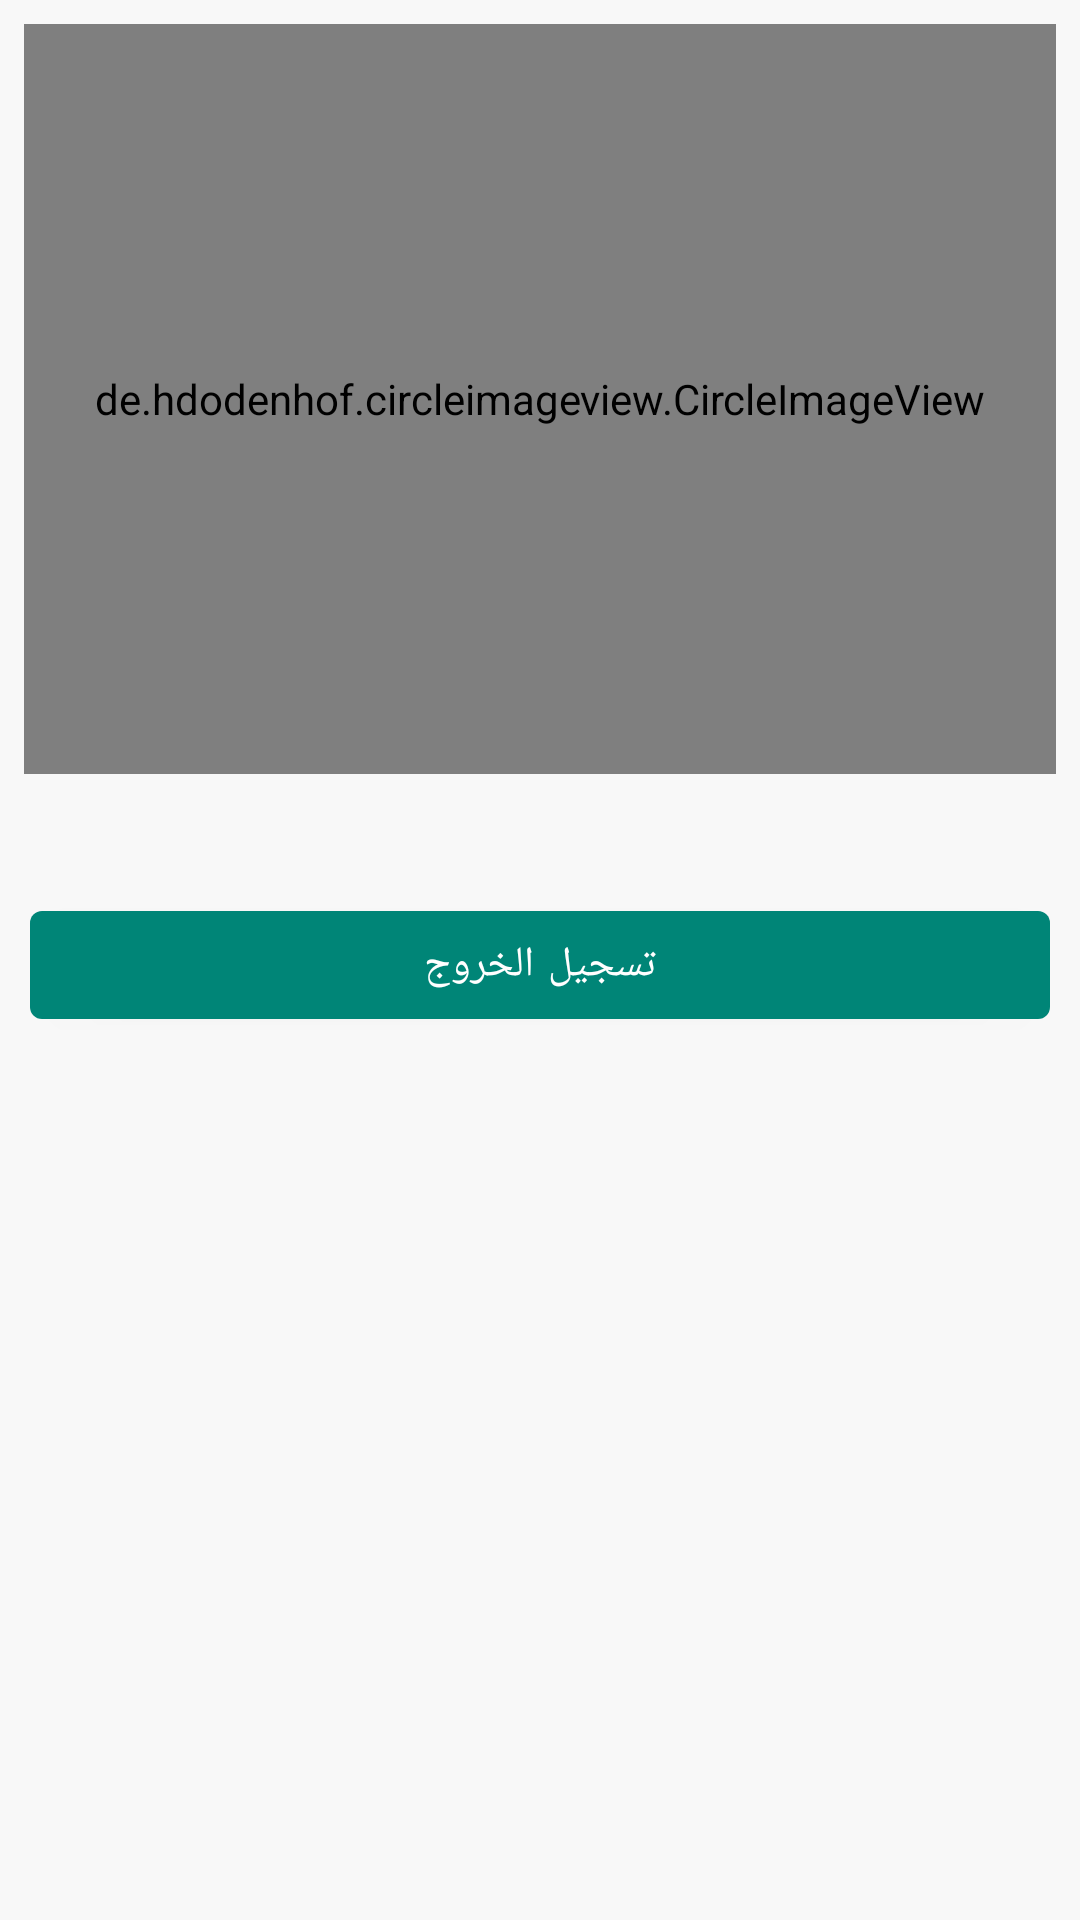

Produce the Android XML layout that renders to this screen, including the resource entries it uses.
<!-- AndroidManifest.xml: application theme AppTheme -->
<!-- res/layout/fragment_account.xml -->
<?xml version="1.0" encoding="utf-8"?>
<androidx.constraintlayout.widget.ConstraintLayout
    xmlns:android="http://schemas.android.com/apk/res/android"
    xmlns:app="http://schemas.android.com/apk/res-auto"
    xmlns:tools="http://schemas.android.com/tools"
    android:layout_width="match_parent"
    android:layout_height="match_parent">

    <de.hdodenhof.circleimageview.CircleImageView
        android:id="@+id/user_image_view"
        android:layout_width="match_parent"
        android:layout_height="250dp"
        android:layout_margin="8dp"
        android:src="@drawable/ic_account_circle_black_24dp"
        android:background="@color/colorAccent"
        app:layout_constraintEnd_toEndOf="parent"
        app:layout_constraintStart_toStartOf="parent"
        app:layout_constraintTop_toTopOf="parent" />

    <TextView
        android:id="@+id/username_text_view"
        android:layout_width="match_parent"
        android:layout_height="wrap_content"
        app:layout_constraintEnd_toEndOf="parent"
        android:layout_margin="8dp"
        android:gravity="center"
        tools:text="amani"
        android:textSize="16sp"
        app:layout_constraintStart_toStartOf="parent"
        app:layout_constraintTop_toBottomOf="@+id/user_image_view" />

    <com.google.android.material.button.MaterialButton
        android:id="@+id/logout_button"
        android:layout_width="match_parent"
        android:layout_height="wrap_content"
        android:text="تسجيل الخروج"
        android:layout_margin="10dp"
        app:layout_constraintEnd_toEndOf="parent"
        app:layout_constraintStart_toStartOf="parent"
        app:layout_constraintTop_toBottomOf="@+id/username_text_view" />

    <FrameLayout
        android:id="@+id/frame_layout"
        android:layout_width="0dp"
        android:layout_height="0dp"
        app:layout_constraintBottom_toBottomOf="parent"
        app:layout_constraintEnd_toEndOf="parent"
        app:layout_constraintStart_toStartOf="parent"
        app:layout_constraintTop_toTopOf="parent">

    </FrameLayout>

</androidx.constraintlayout.widget.ConstraintLayout>
<!-- resources referenced by this layout -->
<resources>
  <color name="colorAccent">#5cb19f</color>
  <style name="AppTheme" parent="Theme.MaterialComponents.Light.NoActionBar">
          
          <item name="colorPrimary">@color/colorPrimary</item>
          <item name="colorPrimaryDark">@color/colorPrimaryDark</item>
          <item name="colorAccent">@color/colorAccent</item>
          <item name="android:textColor">@color/colorAccent</item>
          <item name="android:colorBackground">@color/colorBackgroundDark</item>
  
  
      </style>
  <color name="colorPrimary">#008577</color>
  <color name="colorPrimaryDark">#00574B</color>
  <color name="colorBackgroundDark">#f8f8f8</color>
</resources>
